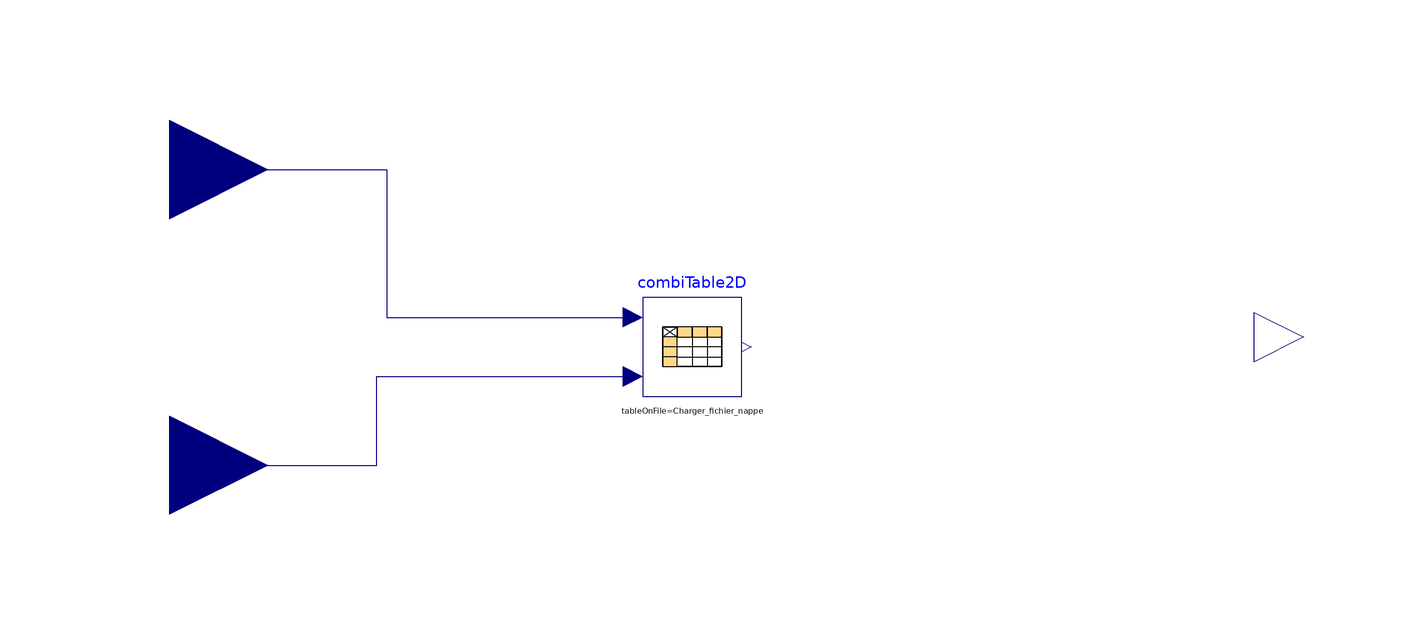

This picture is the connection diagram that the Modelica source below describes through its graphical annotations.

model Remplissage_Pabs

  parameter Integer Statut_valeurs_Pabs = 3 "1 : Certifiées, 2: Justifiées, 3: Par défaut";
  parameter Boolean Charger_fichier_nappe = true;
  parameter String chemin_fichier ="";
  
  parameter Real  Pabs_pivot = 3830 ;
   protected
  parameter Real Cnnav_Pabs_42_32 = 0.9;
  parameter Real Cnnav_Pabs_51_42 = 0.915;
  parameter Real Cnnav_Pabs_23_32 = 1.09;
  parameter Real Cnnav_Pabs_60_51 = 0.91;
  parameter Real Cnnam_Pabs_n7_7 = 0.86;
  parameter Real Cnnam_Pabs_2_7 = 0.95;
  parameter Real Cnnam_Pabs_20_7 = 1.13;
  parameter Real Cnnam_Pabs_n15_n7 = 0.92;
  
  parameter Real Pabs_util_11 = 0;
  parameter Real Pabs_11 = 0;
  parameter Real Pabs_util_12 = -12.5;
  parameter Real Pabs_util_13 = -7;
  parameter Real Pabs_util_14 = 2;
  parameter Real Pabs_util_15 = 7;
  parameter Real Pabs_util_16 = 20;
  parameter Real Pabs_util_21 = 23.5;
  parameter Real Pabs_util_31 = 32.5;
  parameter Real Pabs_util_41 = 42.5;
  parameter Real Pabs_util_51 = 51;
  parameter Real Pabs_util_61 = 60;
  public
  
  parameter Real Pabs_util_35 = Pabs_pivot;
  parameter Real Pabs_util_25 = Pabs_pivot * Cnnav_Pabs_23_32;
  parameter Real Pabs_util_45 = Pabs_pivot * Cnnav_Pabs_42_32;
  parameter Real Pabs_util_55 = Pabs_util_45 * Cnnav_Pabs_51_42;
  parameter Real Pabs_util_65 = Pabs_util_55 * Cnnav_Pabs_60_51;
  
  parameter Real Pabs_util_23 = Pabs_util_25 * Cnnam_Pabs_n7_7;
  parameter Real Pabs_util_33 = Pabs_util_35 * Cnnam_Pabs_n7_7;
  parameter Real Pabs_util_43 = Pabs_util_45 * Cnnam_Pabs_n7_7;
  parameter Real Pabs_util_53 = Pabs_util_55 * Cnnam_Pabs_n7_7;
  parameter Real Pabs_util_63 = Pabs_util_65 * Cnnam_Pabs_n7_7;
  
  parameter Real Pabs_util_24 = Pabs_util_25 * Cnnam_Pabs_2_7;
  parameter Real Pabs_util_34 = Pabs_util_35 * Cnnam_Pabs_2_7;
  parameter Real Pabs_util_44 = Pabs_util_45 * Cnnam_Pabs_2_7;
  parameter Real Pabs_util_54 = Pabs_util_55 * Cnnam_Pabs_2_7;
  parameter Real Pabs_util_64 = Pabs_util_65 * Cnnam_Pabs_2_7;
  
  parameter Real Pabs_util_26 = Pabs_util_25 * Cnnam_Pabs_20_7;
  parameter Real Pabs_util_36 = Pabs_util_35 * Cnnam_Pabs_20_7;
  parameter Real Pabs_util_46 = Pabs_util_45 * Cnnam_Pabs_20_7;
  parameter Real Pabs_util_56 = Pabs_util_55 * Cnnam_Pabs_20_7;
  parameter Real Pabs_util_66 = Pabs_util_65 * Cnnam_Pabs_20_7;
  
  parameter Real Pabs_util_22 = Pabs_util_23 * Cnnam_Pabs_n15_n7;
  parameter Real Pabs_util_32 = Pabs_util_33 * Cnnam_Pabs_n15_n7;
  parameter Real Pabs_util_42 = Pabs_util_43 * Cnnam_Pabs_n15_n7;
  parameter Real Pabs_util_52 = Pabs_util_53 * Cnnam_Pabs_n15_n7;
  parameter Real Pabs_util_62 = Pabs_util_63 * Cnnam_Pabs_n15_n7;
  
  Modelica.Blocks.Tables.CombiTable2Ds combiTable2D(fileName = chemin_fichier,table = [Pabs_util_11, Pabs_util_12, Pabs_util_13, Pabs_util_14, Pabs_util_15, Pabs_util_16; Pabs_util_21, Pabs_util_22, Pabs_util_23, Pabs_util_24, Pabs_util_25, Pabs_util_26; Pabs_util_31, Pabs_util_32, Pabs_util_33, Pabs_util_34, Pabs_util_35, Pabs_util_36; Pabs_util_41, Pabs_util_42, Pabs_util_43, Pabs_util_44, Pabs_util_45, Pabs_util_46; Pabs_util_51, Pabs_util_52, Pabs_util_53, Pabs_util_54, Pabs_util_55, Pabs_util_56; Pabs_util_61, Pabs_util_62, Pabs_util_63, Pabs_util_64, Pabs_util_65, Pabs_util_66], tableName = "table1", tableOnFile = Charger_fichier_nappe) annotation(
    Placement(visible = true, transformation(origin = {-14, 10}, extent = {{-10, -10}, {10, 10}}, rotation = 0)));
  //parameter Real[6,6] Table=
  // [Pabs_11, Pabs_util_12, Pabs_util_13, Pabs_util_14, Pabs_util_15, Pabs_util_16 ;Pabs_util_22, Pabs_util_21,Pabs_util_23,Pabs_util_24,Pabs_util_25,Pabs_util_26;  Pabs_util_31, Pabs_util_32, Pabs_util_33, Pabs_util_34, Pabs_util_35; Pabs_util_36; Pabs_util_41, Pabs_util_42, Pabs_util_43, Pabs_util_44, Pabs_util_45, Pabs_util_46 ; Pabs_util_51, Pabs_util_52, Pabs_util_53; Pabs_util_54, Pabs_util_55, Pabs_util_56; Pabs_util_61, Pabs_util_62; Pabs_util_63, Pabs_util_64, Pabs_util_65, Pabs_util_66] ;
  Modelica.Blocks.Interfaces.RealInput Taval annotation(
    Placement(visible = true, transformation(origin = {-120, 46}, extent = {{-20, -20}, {20, 20}}, rotation = 0), iconTransformation(origin = {-120, 38}, extent = {{-20, -20}, {20, 20}}, rotation = 0)));
  Modelica.Blocks.Interfaces.RealInput Tamont annotation(
    Placement(visible = true, transformation(origin = {-120, -14}, extent = {{-20, -20}, {20, 20}}, rotation = 0), iconTransformation(origin = {-120, -34}, extent = {{-20, -20}, {20, 20}}, rotation = 0)));
  Modelica.Blocks.Interfaces.RealOutput Pabs annotation(
    Placement(visible = true, transformation(origin = {110, 12}, extent = {{-10, -10}, {10, 10}}, rotation = 0), iconTransformation(origin = {110, 2}, extent = {{-10, -10}, {10, 10}}, rotation = 0)));
equation

if Statut_valeurs_Pabs == 1 then
 Pabs = combiTable2D.y;
elseif Statut_valeurs_Pabs == 2 then 
 Pabs = 0.9 * combiTable2D.y;
else Pabs = 0.8 * combiTable2D.y;
end if;




  connect(Taval, combiTable2D.u1) annotation(
    Line(points = {{-120, 46}, {-76, 46}, {-76, 16}, {-26, 16}}, color = {0, 0, 127}));
  connect(Tamont, combiTable2D.u2) annotation(
    Line(points = {{-120, -14}, {-78, -14}, {-78, 4}, {-26, 4}}, color = {0, 0, 127}));
  annotation(
    Icon(graphics = {Rectangle(origin = {0, 2}, fillColor = {0, 255, 0}, fillPattern = FillPattern.Solid, extent = {{-100, 36}, {100, -36}})}),
    Documentation(info = "<html><head></head><body>Ce modèle permet de calculer la puissance absorbée par l'évaporateur de la PAC en mode chaud en prenant comme entrées les températures amont et aval de la pompe à chaleur.<div><br></div><div><u><font size=\"4\"><b>Paramètres :</b></font></u></div><div><ul><li><b>Charger_fichier_nappe</b>&nbsp;: un paramètre boolean qui prend true quand on souahite fournir un fichier txt pour la nappe de Pabs et qui prend false quand on n'a pas acces aux information relatives à la pompe à chaleur.</li><li><b>Chemin</b>&nbsp;<b>fichier</b>&nbsp;: lien URL vers le fichier txt qu'on souhaite renseigner.</li><li><b>Pabs_pivot :&nbsp;</b>valeur du Pabs à renseigner pour une température amont à -1.5 °C et une température aval de 32.5 °C.</li></ul></div><div><u><font size=\"4\"><b><br></b></font></u></div></body></html>"));
end Remplissage_Pabs;